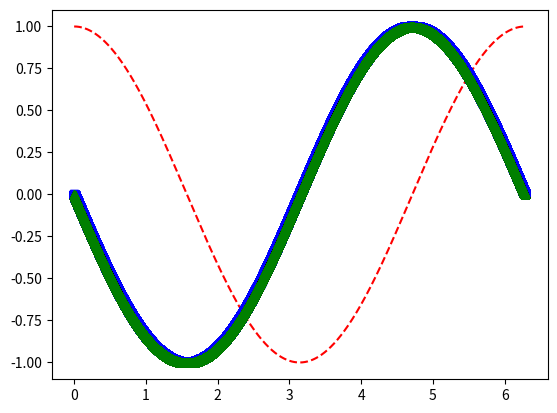
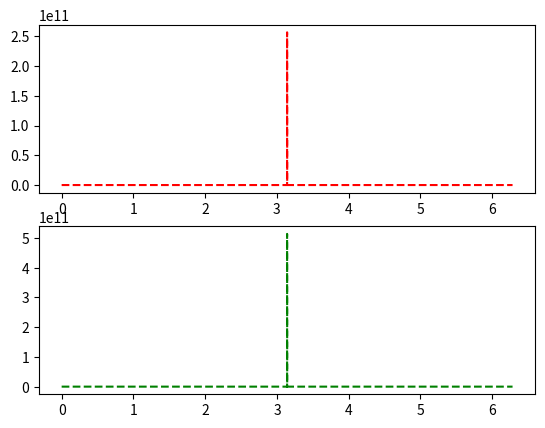
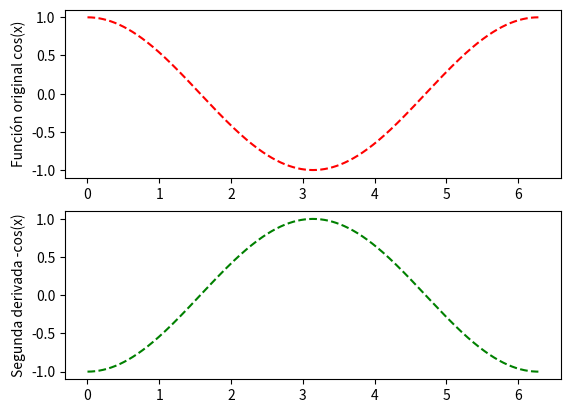
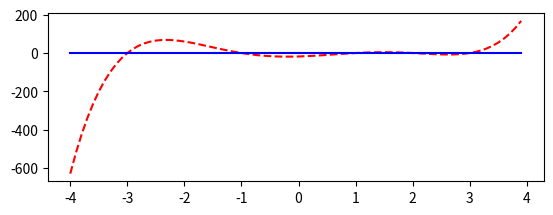

Here is the Python script that generated these plots, in order:
## Integración: Ejercicios
# Ejercicio 1

# Este ejercicio preparatorio busca que usted implemente correctamente tres métodos de integración numérica. Haga este
#ejercicio después de haber leído y entendido los algoritmos correspondientes a los distintos métodos. Si termina el ejercicio 2
#antes de que acabe la clase, repita el proceso para el método de Monte Carlo y el método del valor medio.

import numpy as np
import matplotlib.pylab as plt
# Función a integrar

def funcion(x1):
    return np.cos(x1)


#El intervalo de integración es de 0 a 3pi/2. Divida el intervalo de integración en M secciones para calcular sus integrales.

M = 9999
a = 0
b = 1.5*np.pi
intervalo = np.linspace(a, b, M)
valores = funcion(intervalo)

# 1a). Usando el método de suma de rectángulos, calcule la integral de la función. Compare su valor obtenido numéricamente
# con el valor analitico e imprima ambos valores.


h = intervalo[1] - intervalo[0]
integral1 = h*np.sum(valores)

valor_analitico = np.sin((3*np.pi)/2) - np.sin(0)
print(f"el valor analitico es {valor_analitico}")
print(f"el valor de la integral con el primer método es {integral1}\n")

print("----------------------------------------")
# 1b). Usando el método de trapezoide, calcule la integral de la función. Compare su valor obtenido numéricamente con el valor
# analitico e imprima ambos valores.


h = intervalo[1] - intervalo[0]
integral2 = h*((valores[0] + valores[-1])/2 + np.sum(valores[1:-1])) 
print(f"el valor analitico es {valor_analitico}")
print(f"el valor de la integral con el segundo método es {integral2}")


print("----------------------------------------")
# 1c). Usando el método de Simpson, calcule la integral de la función. Compare su valor obtenido numéricamente con el valor
# analitico e imprima ambos valores.


h = intervalo[1] - intervalo[0]

integral3 = h*((valores[0] + valores[-1]) + 4*np.sum(valores[1::2]) + 2*np.sum(valores[2::2]))/3 

print(f"el valor analitico es {valor_analitico}")
print(f"el valor de la integral con el tercer método es {integral3}")

#--------------------------------------------------------------------------------------------------
# Usando montecarlos
from numpy.random import default_rng


area_montecarlo = np.array([])
for _ in range(50):
  rng = default_rng()
  muestraX = b*rng.random((M,),)
  muestraY = 4*rng.random((M,)) - 2
  img_muestra = funcion(muestraX) 

  yp = muestraY[img_muestra > 0]
  yn = muestraY[img_muestra < 0]

  positive_area_pondering = np.count_nonzero(yp[yp >= 0] < img_muestra[img_muestra > 0][yp >= 0])
  negative_area_pondering = np.count_nonzero(yn[yn <= 0] > img_muestra[img_muestra < 0][yn <= 0])
  

  area_montecarlo = np.append(area_montecarlo, ((positive_area_pondering - negative_area_pondering)/(M))*4*(b-a))

mean_area_montecarlo = np.mean(area_montecarlo)
print(f"El valor de la integral usando el método de montecarlo es {mean_area_montecarlo}")


# /////////////////////////////////////////////////////////////

# Método del valor medio

valor_medio = (b - a)*np.sum(valores)/M
print(f"El valor de la integral usando el método del valor medio es {valor_medio}")




# /-/-/-/-/-/-/-/-/-/-/-/-/-/-/-/-/-/-/-/-/-/-/-/-/-/-/-/-/-/-/-/-/-/-/-/-/-/-/-/-/-/-/-/-/
# /-/-/-/-/-/-/-/-/-/-/-/-/-/-/-/-/-/-/-/-/-/-/-/-/-/-/-/-/-/-/-/-/-/-/-/-/-/-/-/-/-/-/-/-/
# /-/-/-/-/-/-/-/-/-/-/-/-/-/-/-/-/-/-/-/-/-/-/-/-/-/-/-/-/-/-/-/-/-/-/-/-/-/-/-/-/-/-/-/-/
print("Inicio de la parte de derivación\n\n")


# Derivación: Ejercicios 
# Ejercicio 1

import matplotlib.pylab as plt

def funcion(x):
    return np.cos(x)

M = 99999
a = 0
b = np.pi*2
x_0 = np.linspace(a, b, M)
yx_0 = funcion(x_0)
print("yx:", yx_0)

# 1a.) Implemente el algoritmo que le permita calcular la derivada de la 
# función para los puntos en el intervalo 0 a 2pi usando forward difference
    

def forwardDifference(x, yx):
  return (yx[1:] - yx[:-1]) / (x[1] - x[0])

resultado_forwardDifference = forwardDifference(x_0,yx_0)
print(f"El resultado usando forward difference es: {resultado_forwardDifference}")

# 1b.) Implemente el algoritmo que le permita calcular la derivada de la 
# función para los puntos en el intervalo 0 a 2pi usando diferencia central.

def centralDifference(x, yx):
  return (yx[2:] - yx[:-2]) / (x[2] - x[0])

resultado_centralDifference = centralDifference(x_0,yx_0)
print(f"El resultado usando central difference es: {resultado_centralDifference}")

# 1c.) Haga una gráfica de la función y sus derivadas obtenidas usando los dos 
# métodos antes mencionado. Guarde dicha gráfica sin mostrarla en DerivadaFun.pdf

plt.plot(x_0, funcion(x_0), 'r--')


plt.plot(x_0[:-1], forwardDifference(x_0,yx_0), 'bs')


plt.plot(x_0[:-2], centralDifference(x_0,yx_0), 'g^')


plt.savefig('DerivadaFun.png')
plt.close()


# 1d). Haga una grafica con dos subplots (uno por cada metodo) del error 
# |(valor numérico - valor analitico)/valor analitico| en el intervalo. Guarde dicha gráfica sin mostrarla en ErrorDerivada.pdf

valor_analitico = - np.sin(x_0)


errorForward = np.abs((valor_analitico[1:-1] - resultado_forwardDifference[1:])/(valor_analitico[1:-1]))
errorCentral = np.abs((valor_analitico[1:-2] - resultado_centralDifference[1:])/(valor_analitico[1:-2]))

plt.figure(1)

plt.subplot(211)
plt.plot(x_0[1:-1], errorForward, 'r--')
plt.subplot(212)
plt.plot(x_0[1:-2], errorCentral, 'g--')

plt.savefig('ErrorDerivada.png')
plt.close()

# 1e). Implemente el algoritmo que le permita calcular la segunda derivada de la 
# función en el intervalo 0 a 2pi. Haga una gráfica de la función
# y su segunda derivada. Guarde dicha gráfica sin mostrarla en 2DerivadaFun.pdf.

def segundaDerivada(x, yx):
  h2 = np.square(x[1] - x[0])
  return ((yx[2:] + yx[:-2]) - 2*yx[1:-1]) / h2

plt.figure(2)

plt.subplot(211)
plt.plot(x_0, yx_0, "r--")
plt.ylabel("Función original cos(x)")

plt.subplot(212)
plt.plot(x_0[1:-1], segundaDerivada(x_0,yx_0), "g--")
plt.ylabel("Segunda derivada -cos(x)")

plt.savefig("2DerivadaFun.pdf")
plt.close()

# ----------------------------------------------------------------------


# Ejercicio 2:
# La idea de este ejercicio es que exploren la convergencia del método de 
# Newton-Raphson para encontrar los ceros del siguiente polinomio:

def poli(x):
  return (x**5)-(2.0*x**4)-(10.0*x**3)+(20.0*x*x)+ (9.0*x)-18.0

# Para esto:
# 1a.) Haga una grafica del polinomio en el intervalo [-4:4].Guarde dicha 
# gráfica sin mostrarla.

c = -4
d = 4
W = 0.1
t = np.arange(c, d, W)
plt.figure(3)

plt.subplot(211)
plt.plot(t, poli(t), "r--", t, np.zeros(t.shape), "b")
plt.savefig("NRpoli.pdf")
plt.close("all")

# 1b.) Usando su implementación de Newton-Raphson, imprima el valor de una 
# raíz x0_r del polinomio encontrada si usa como x_guess inicial
# el valor -3. Imprima el valor de x0_r encontrado y de f(x0_r)

def funcion(xx):
  return np.cos(xx)

x_guess = -3
error = 10**(-5)

def derivadaFuncion(xx):
  return -np.sin(xx)

def newtonRaphson(guess, e, repetitions = 100000):
  for _ in range(repetitions):
    fguess = funcion(guess)
    dguess = derivadaFuncion(guess)
    
    if np.abs(fguess) < e:
      return guess

    deltaX = -fguess/dguess
    guess = guess + deltaX
  print("No se encontró una raíz")


x0_r = newtonRaphson(x_guess, error)
print(f"El valor de x0_r es {x0_r}, y su imagen f(x0_r) es {funcion(x0_r)}")
 
